Run: headless pygame with SDL's dummy video driver; simulated clock (each Clock.tick advances the game by its frame time, no real sleeping); random seed 0; keys injected as events and as key.get_pressed() state; no mouse input; restart key R tapped at the start of phases 3 and 4.
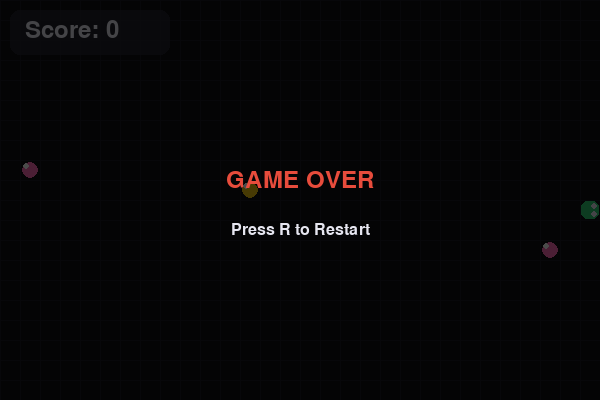
Frame 1 of 4 · flips 1–60 · no input
Frame 2 of 4 · flips 61–180 · tapped SPACE, RETURN · held RIGHT (→), D · screen unchanged from frame 1, image omitted
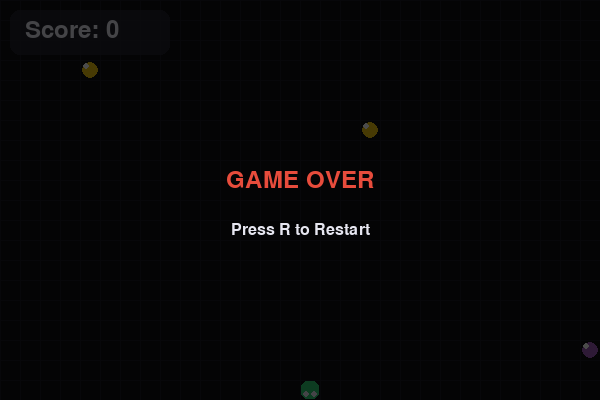
Frame 3 of 4 · flips 181–300 · tapped R · held DOWN (↓), S
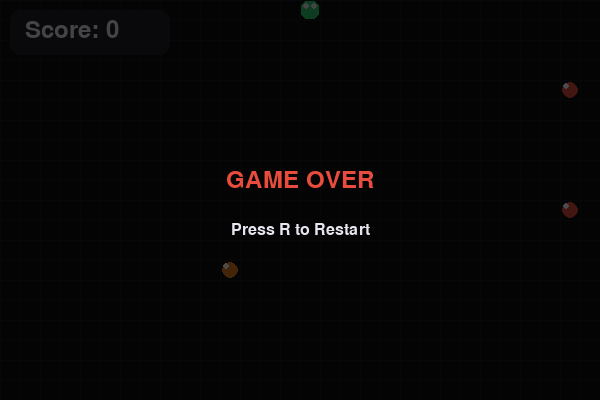
Frame 4 of 4 · flips 301–420 · tapped R · held LEFT (←), A, UP (↑), W

The pygame program that drew these frames:

#!/usr/bin/env python3
"""
Snake Game - Backup Demo Version
Simple, reliable implementation for workshop demos
"""

import pygame
import random
import sys

# Initialize Pygame
pygame.init()

# Constants
WINDOW_WIDTH = 600
WINDOW_HEIGHT = 400
GRID_SIZE = 20
GRID_WIDTH = WINDOW_WIDTH // GRID_SIZE
GRID_HEIGHT = WINDOW_HEIGHT // GRID_SIZE

# Colors
BLACK = (15, 15, 20)
WHITE = (230, 230, 240)
GREEN = (46, 204, 113)   # Emerald
DARK_GREEN = (39, 174, 96) # Nephritis
RED = (231, 76, 60)      # Alizarin
ORANGE = (230, 126, 34)  # Carrot
YELLOW = (241, 196, 15)  # Sun Flower
PINK = (255, 105, 180)
PURPLE = (155, 89, 182)  # Amethyst
CYAN = (52, 152, 219)    # Peter River (Super)
BLUE = (41, 128, 185)    # Belize Hole (Slower)
GRID_COLOR = (25, 25, 35)

FOOD_COLORS = [RED, ORANGE, YELLOW, PINK, PURPLE]
SUPER_FOOD_COLOR = CYAN
SLOWER_FOOD_COLOR = (100, 200, 255) # Bright Ice Blue

# Timings (in milliseconds)
NORMAL_FOOD_TTL = 15000 
SUPER_FOOD_TTL = 5000
SLOWER_FOOD_TTL = 10000
SUPER_FOOD_CHANCE = 0.10
SLOWER_FOOD_CHANCE = 0.15

class SnakeGame:
    def __init__(self):
        self.screen = pygame.display.set_mode((WINDOW_WIDTH, WINDOW_HEIGHT))
        pygame.display.set_caption("Snake Game - Ultra Edition")
        self.clock = pygame.time.Clock()
        self.font = pygame.font.Font(None, 36)
        self.small_font = pygame.font.Font(None, 24)
        
        self.base_speed = 12
        self.speed_multiplier = 1.0
        self.slow_effect_until = 0
        
        self.reset_game()
    
    def reset_game(self):
        self.snake = [(GRID_WIDTH // 2, GRID_HEIGHT // 2)]
        self.direction = (1, 0)
        self.score = 0
        self.game_over = False
        self.speed_multiplier = 1.0
        self.slow_effect_until = 0
        
        self.foods = []
        for _ in range(3):
            self.spawn_food()
    
    def spawn_food(self):
        """Spawn a food item: Normal, Super, or Slower"""
        max_attempts = 100
        for _ in range(max_attempts):
            x = random.randint(0, GRID_WIDTH - 1)
            y = random.randint(0, GRID_HEIGHT - 1)
            
            if (x, y) not in self.snake and not any((x, y) == food['pos'] for food in self.foods):
                rand = random.random()
                if rand < SUPER_FOOD_CHANCE:
                    f_type = 'super'
                    color = SUPER_FOOD_COLOR
                    ttl = SUPER_FOOD_TTL
                elif rand < SUPER_FOOD_CHANCE + SLOWER_FOOD_CHANCE:
                    f_type = 'slower'
                    color = SLOWER_FOOD_COLOR
                    ttl = SLOWER_FOOD_TTL
                else:
                    f_type = 'normal'
                    color = random.choice(FOOD_COLORS)
                    ttl = NORMAL_FOOD_TTL
                
                self.foods.append({
                    'pos': (x, y),
                    'color': color,
                    'type': f_type,
                    'expires_at': pygame.time.get_ticks() + ttl
                })
                break
    
    def handle_input(self):
        """Handle WASD key input with prevention of 180-degree turns"""
        keys = pygame.key.get_pressed()
        
        # WASD controls - check if not moving in opposite direction
        if (keys[pygame.K_w] or keys[pygame.K_UP]) and self.direction != (0, 1):
            self.direction = (0, -1)
        elif (keys[pygame.K_s] or keys[pygame.K_DOWN]) and self.direction != (0, -1):
            self.direction = (0, 1)
        elif (keys[pygame.K_a] or keys[pygame.K_LEFT]) and self.direction != (1, 0):
            self.direction = (-1, 0)
        elif (keys[pygame.K_d] or keys[pygame.K_RIGHT]) and self.direction != (-1, 0):
            self.direction = (1, 0)
    
    def update(self):
        """Update game state"""
        if self.game_over:
            return
        
        current_time = pygame.time.get_ticks()
        
        # Check slow effect expiration
        if current_time > self.slow_effect_until:
            self.speed_multiplier = 1.0
        
        # Check for expired food
        expired_indices = []
        for i, food in enumerate(self.foods):
            if current_time >= food['expires_at']:
                expired_indices.append(i)
        
        for i in reversed(expired_indices):
            self.foods.pop(i)
            self.spawn_food()

        # Move snake
        head_x, head_y = self.snake[0]
        new_head = (head_x + self.direction[0], head_y + self.direction[1])
        
        # Check wall collision
        if (new_head[0] < 0 or new_head[0] >= GRID_WIDTH or 
            new_head[1] < 0 or new_head[1] >= GRID_HEIGHT):
            self.game_over = True
            return
        
        # Check self collision
        if new_head in self.snake:
            self.game_over = True
            return
        
        # Add new head
        self.snake.insert(0, new_head)
        
        # Check food collision
        food_eaten = False
        for i, food in enumerate(self.foods):
            if new_head[0] == food['pos'][0] and new_head[1] == food['pos'][1]:
                if food['type'] == 'super':
                    self.score += 50
                elif food['type'] == 'slower':
                    self.score += 20
                    self.speed_multiplier = 0.6  # 40% slower
                    self.slow_effect_until = current_time + 7000 # 7 seconds slow
                else:
                    self.score += 10
                
                self.foods.pop(i)
                self.spawn_food()
                food_eaten = True
                break
        
        if not food_eaten:
            self.snake.pop()
    
    def draw_3d_food(self, x, y, color, food_type):
        """Draw food with 3D effect and special glow for super/slower food"""
        pixel_x = x * GRID_SIZE
        pixel_y = y * GRID_SIZE
        
        # Special effects for Super/Slower food
        if food_type in ['super', 'slower']:
            # Pulsing glow
            pulse = (pygame.time.get_ticks() // 150) % 6
            glow_radius = GRID_SIZE // 2 + pulse
            s = pygame.Surface((GRID_SIZE * 3, GRID_SIZE * 3), pygame.SRCALPHA)
            alpha = 120 - pulse * 15
            pygame.draw.circle(s, (*color, alpha), (GRID_SIZE*1.5, GRID_SIZE*1.5), glow_radius + 4)
            self.screen.blit(s, (pixel_x - GRID_SIZE, pixel_y - GRID_SIZE))

        # Main food circle
        pygame.draw.circle(self.screen, color, 
                         (pixel_x + GRID_SIZE//2, pixel_y + GRID_SIZE//2), 
                         GRID_SIZE//2 - 2)
        
        # Glossy highlight
        pygame.draw.circle(self.screen, (255, 255, 255), 
                         (pixel_x + GRID_SIZE//2 - 4, pixel_y + GRID_SIZE//2 - 4), 
                         GRID_SIZE//6)
    
    def render(self):
        """Render the game with enhanced graphics"""
        self.screen.fill(BLACK)
        
        # Draw subtle grid
        for x in range(0, WINDOW_WIDTH, GRID_SIZE):
            pygame.draw.line(self.screen, GRID_COLOR, (x, 0), (x, WINDOW_HEIGHT))
        for y in range(0, WINDOW_HEIGHT, GRID_SIZE):
            pygame.draw.line(self.screen, GRID_COLOR, (0, y), (WINDOW_WIDTH, y))

        # Draw snake with tapered body
        snake_len = len(self.snake)
        for i, segment in enumerate(self.snake):
            x, y = segment
            pixel_x = x * GRID_SIZE
            pixel_y = y * GRID_SIZE
            
            # Taper effect: segments get smaller towards tail
            size_offset = min(i // 2, GRID_SIZE // 3)
            rect_size = GRID_SIZE - 2 - size_offset
            offset = (GRID_SIZE - rect_size) // 2
            
            color = GREEN if i == 0 else DARK_GREEN
            if self.speed_multiplier < 1.0: # Blue tint when slowed
                color = tuple(max(0, min(255, c + (BLUE[j]-c)*0.5)) for j, c in enumerate(color))

            pygame.draw.rect(self.screen, color, 
                           (pixel_x + offset, pixel_y + offset, rect_size, rect_size), 
                           border_radius=max(2, 6 - i))
            
            # Head eyes
            if i == 0:
                eye_color = WHITE
                eye_size = 3
                if self.direction == (1, 0): # Right
                    pygame.draw.circle(self.screen, eye_color, (pixel_x + 14, pixel_y + 6), eye_size)
                    pygame.draw.circle(self.screen, eye_color, (pixel_x + 14, pixel_y + 14), eye_size)
                elif self.direction == (-1, 0): # Left
                    pygame.draw.circle(self.screen, eye_color, (pixel_x + 6, pixel_y + 6), eye_size)
                    pygame.draw.circle(self.screen, eye_color, (pixel_x + 6, pixel_y + 14), eye_size)
                elif self.direction == (0, -1): # Up
                    pygame.draw.circle(self.screen, eye_color, (pixel_x + 6, pixel_y + 6), eye_size)
                    pygame.draw.circle(self.screen, eye_color, (pixel_x + 14, pixel_y + 6), eye_size)
                elif self.direction == (0, 1): # Down
                    pygame.draw.circle(self.screen, eye_color, (pixel_x + 6, pixel_y + 14), eye_size)
                    pygame.draw.circle(self.screen, eye_color, (pixel_x + 14, pixel_y + 14), eye_size)

        # Draw food
        for food in self.foods:
            self.draw_3d_food(food['pos'][0], food['pos'][1], food['color'], food['type'])
        
        # UI
        score_bg = pygame.Surface((160, 45), pygame.SRCALPHA)
        pygame.draw.rect(score_bg, (40, 40, 50, 180), score_bg.get_rect(), border_radius=10)
        self.screen.blit(score_bg, (10, 10))
        
        score_text = self.font.render(f"Score: {self.score}", True, WHITE)
        self.screen.blit(score_text, (25, 18))
        
        if self.speed_multiplier < 1.0:
            slow_text = self.small_font.render("SLOWED", True, SLOWER_FOOD_COLOR)
            self.screen.blit(slow_text, (25, 60))
        
        if self.game_over:
            overlay = pygame.Surface((WINDOW_WIDTH, WINDOW_HEIGHT), pygame.SRCALPHA)
            overlay.fill((0, 0, 0, 180))
            self.screen.blit(overlay, (0,0))
            go_text = self.font.render("GAME OVER", True, RED)
            re_text = self.small_font.render("Press R to Restart", True, WHITE)
            self.screen.blit(go_text, go_text.get_rect(center=(WINDOW_WIDTH//2, WINDOW_HEIGHT//2 - 20)))
            self.screen.blit(re_text, re_text.get_rect(center=(WINDOW_WIDTH//2, WINDOW_HEIGHT//2 + 30)))
        
        pygame.display.flip()
    
    def run(self):
        """Main game loop"""
        print("Snake Game: WASD/Arrows to move, R to restart, ESC to quit")
        
        running = True
        while running:
            for event in pygame.event.get():
                if event.type == pygame.QUIT:
                    running = False
                elif event.type == pygame.KEYDOWN:
                    if event.key == pygame.K_r:
                        self.reset_game()
                    elif event.key == pygame.K_ESCAPE:
                        running = False
            
            self.handle_input()
            self.update()
            self.render()
            
            # Clock tick uses current speed multiplier
            self.clock.tick(int(self.base_speed * self.speed_multiplier))
        
        pygame.quit()
        sys.exit()

if __name__ == "__main__":
    game = SnakeGame()
    game.run()
